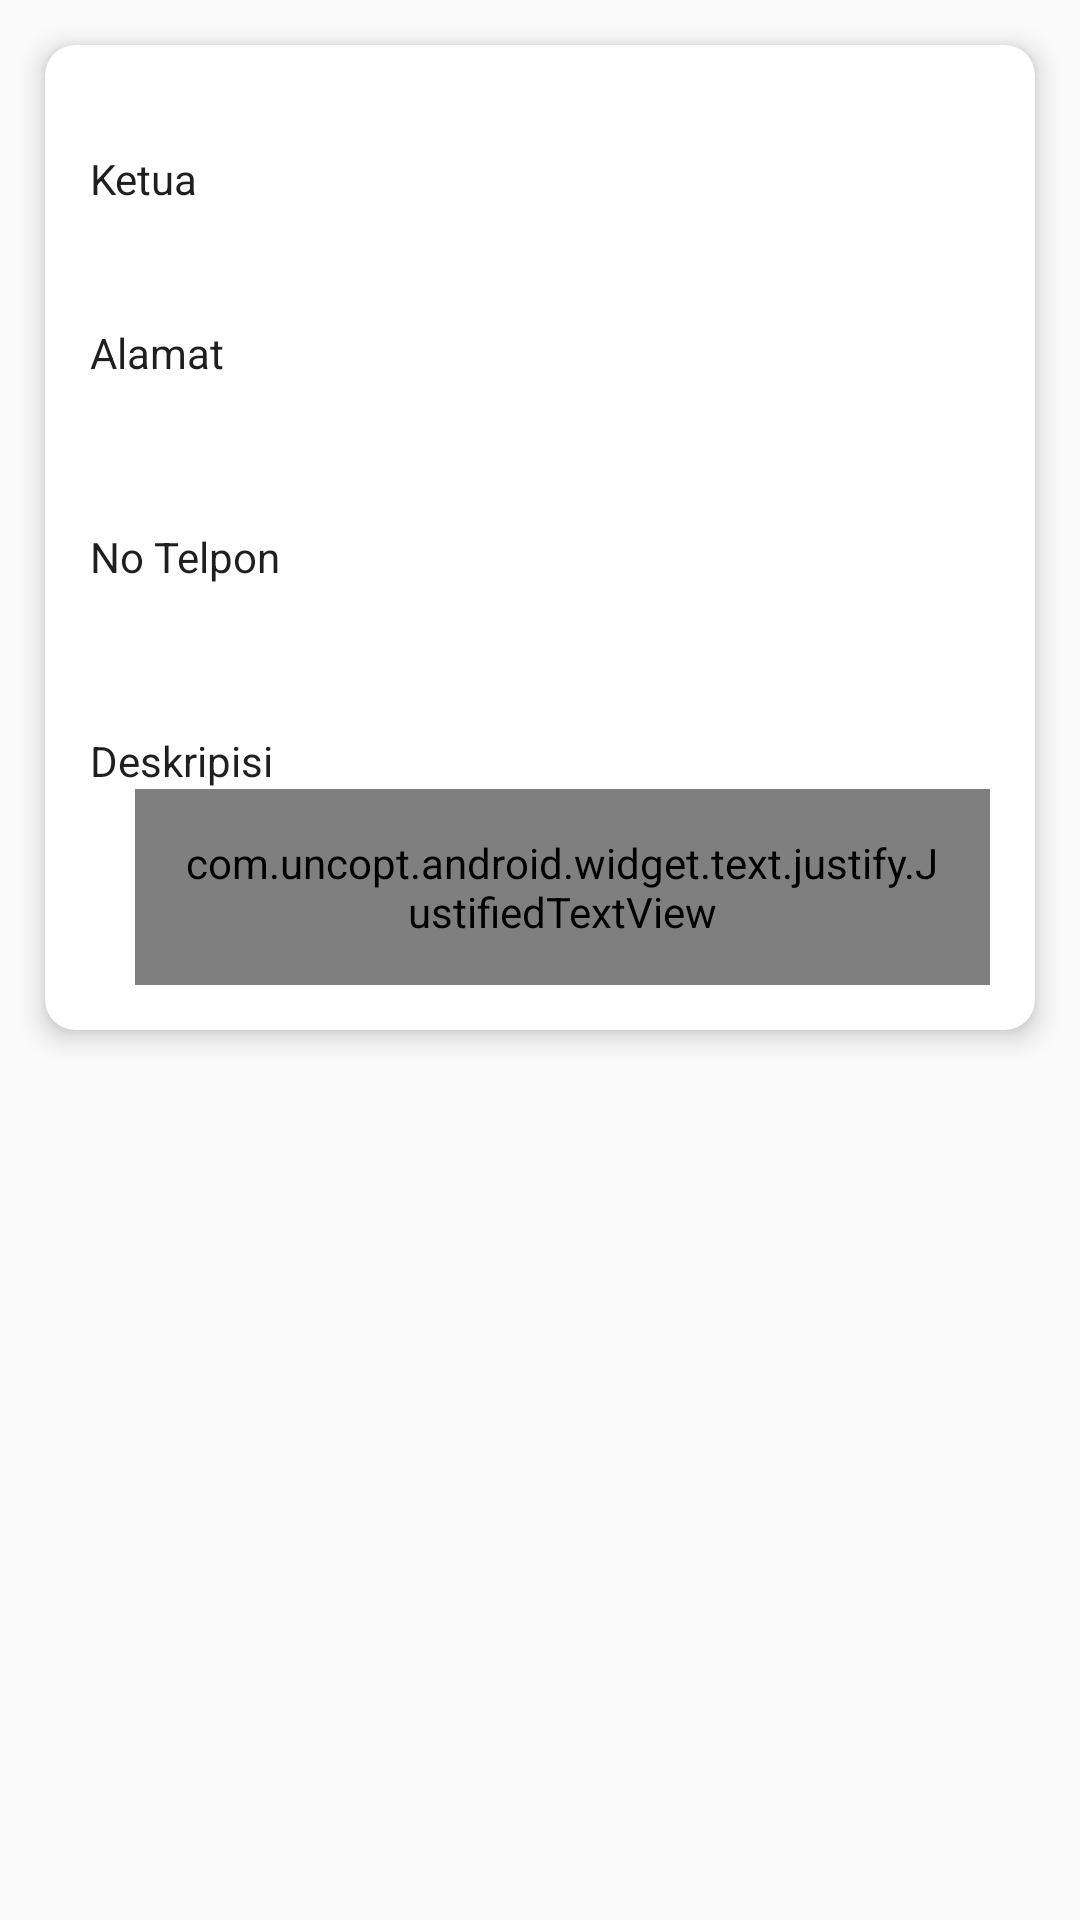

Reconstruct the res/layout file that produces this screen, plus the resources it refers to.
<!-- AndroidManifest.xml: application theme AppTheme -->
<!-- res/layout/content_detail_comunity.xml -->
<?xml version="1.0" encoding="utf-8"?>
<android.support.v4.widget.NestedScrollView xmlns:android="http://schemas.android.com/apk/res/android"
    xmlns:app="http://schemas.android.com/apk/res-auto"
    xmlns:tools="http://schemas.android.com/tools"
    android:layout_width="match_parent"
    android:layout_height="match_parent"
    app:layout_behavior="@string/appbar_scrolling_view_behavior"
    tools:context=".Activity.DetailComunityActivity"
    tools:showIn="@layout/activity_detail_comunity">

    <LinearLayout
        android:layout_width="match_parent"
        android:layout_height="wrap_content"
        android:layout_marginBottom="10dp"
        android:orientation="vertical">

        <android.support.v7.widget.CardView
            android:padding="10dp"
            android:layout_margin="15dp"
            app:cardCornerRadius="10dp"
            app:cardElevation="5dp"
            android:layout_width="match_parent"
            android:layout_height="wrap_content">
            <LinearLayout
                android:layout_margin="5dp"
                android:layout_width="match_parent"
                android:layout_height="wrap_content"
                android:orientation="vertical">

                <LinearLayout
                    android:layout_width="match_parent"
                    android:layout_height="wrap_content"
                    android:orientation="vertical"
                    android:layout_marginLeft="10dp"
                    android:layout_marginTop="30dp">

                    <TextView
                        android:layout_width="match_parent"
                        android:layout_height="wrap_content"
                        android:text="Ketua"
                        android:textColor="@color/black"/>
                    <TextView
                        android:id="@+id/tvLeader"
                        android:text=""
                        android:layout_width="match_parent"
                        android:layout_height="wrap_content"
                        android:layout_marginLeft="25dp"
                        android:textColor="@color/colorPrimaryDark"
                        android:textStyle="bold"/>

                </LinearLayout>

                <LinearLayout
                    android:layout_width="match_parent"
                    android:layout_height="wrap_content"
                    android:orientation="vertical"
                    android:layout_marginLeft="10dp"
                    android:layout_marginTop="20dp">

                    <TextView
                        android:layout_width="match_parent"
                        android:layout_height="wrap_content"
                        android:text="Alamat"
                        android:textColor="@color/black"/>
                    <TextView
                        android:id="@+id/tvAddress"
                        android:layout_width="match_parent"
                        android:layout_height="wrap_content"
                        android:layout_marginLeft="20dp"
                        android:text=""/>

                </LinearLayout>

                <LinearLayout
                    android:layout_width="match_parent"
                    android:layout_height="wrap_content"
                    android:orientation="vertical"
                    android:layout_marginLeft="10dp"
                    android:layout_marginTop="30dp">

                    <TextView
                        android:layout_width="match_parent"
                        android:layout_height="wrap_content"
                        android:text="No Telpon "
                        android:textColor="@color/black"/>
                    <TextView
                        android:id="@+id/tvNohp"
                        android:text=""
                        android:layout_width="match_parent"
                        android:layout_height="wrap_content"
                        android:layout_marginLeft="20dp"/>

                </LinearLayout>

                <LinearLayout
                    android:layout_width="match_parent"
                    android:layout_height="wrap_content"
                    android:orientation="vertical"
                    android:padding="10dp"
                    android:layout_marginTop="20dp">

                    <TextView
                        android:layout_width="match_parent"
                        android:layout_height="wrap_content"
                        android:text="Deskripisi"
                        android:textColor="@color/black"/>

                    <com.uncopt.android.widget.text.justify.JustifiedTextView
                        android:justificationMode="inter_word"
                        android:id="@+id/tvDescrib"
                        android:padding="15dp"
                        android:layout_marginLeft="15dp"
                        android:text=""
                        android:layout_width="match_parent"
                        android:layout_height="wrap_content"
                        android:textColor="@color/black"/>

                </LinearLayout>

            </LinearLayout>
        </android.support.v7.widget.CardView>

    </LinearLayout>


</android.support.v4.widget.NestedScrollView>
<!-- res/layout/activity_detail_comunity.xml (included above) -->
<?xml version="1.0" encoding="utf-8"?>
<android.support.design.widget.CoordinatorLayout xmlns:android="http://schemas.android.com/apk/res/android"
    xmlns:app="http://schemas.android.com/apk/res-auto"
    xmlns:tools="http://schemas.android.com/tools"
    android:layout_width="match_parent"
    android:layout_height="match_parent"
    android:fitsSystemWindows="true"
    tools:context=".Activity.DetailComunityActivity">

    <android.support.design.widget.AppBarLayout
        android:id="@+id/app_bar"
        android:layout_width="match_parent"
        android:layout_height="@dimen/app_bar_height"
        android:fitsSystemWindows="true"
        android:theme="@style/AppTheme.AppBarOverlay">

        <android.support.design.widget.CollapsingToolbarLayout
            android:id="@+id/toolbar_layout"
            android:layout_width="match_parent"
            android:layout_height="match_parent"
            android:fitsSystemWindows="true"
            app:contentScrim="?attr/colorPrimary"
            app:layout_scrollFlags="scroll|exitUntilCollapsed"
            app:toolbarId="@+id/toolbar">

            <ImageView
                android:id="@+id/ivDetailCommunity"
                android:layout_width="match_parent"
                android:layout_height="match_parent"
                android:scaleType="fitXY"/>

            <android.support.v7.widget.Toolbar
                android:id="@+id/toolbar"
                android:layout_width="match_parent"
                android:layout_height="?attr/actionBarSize"
                app:layout_collapseMode="pin"
                app:popupTheme="@style/AppTheme.PopupOverlay" />

        </android.support.design.widget.CollapsingToolbarLayout>
    </android.support.design.widget.AppBarLayout>

    <include layout="@layout/content_detail_comunity" />

</android.support.design.widget.CoordinatorLayout>
<!-- resources referenced by this layout -->
<resources>
  <color name="black">#1F1F1F</color>
  <color name="colorPrimaryDark">#FFA000</color>
  <style name="AppTheme.AppBarOverlay" parent="ThemeOverlay.AppCompat.Dark.ActionBar" />
  <style name="AppTheme.PopupOverlay" parent="ThemeOverlay.AppCompat.Light" />
  <style name="AppTheme" parent="Theme.AppCompat.Light.DarkActionBar">
          
          <item name="colorPrimary">@color/colorPrimary</item>
          <item name="colorPrimaryDark">@color/colorPrimaryDark</item>
          <item name="colorAccent">@color/colorAccent</item>
      </style>
  <color name="colorPrimary">#FB9A24</color>
  <color name="colorAccent">#F7D39C</color>
</resources>
